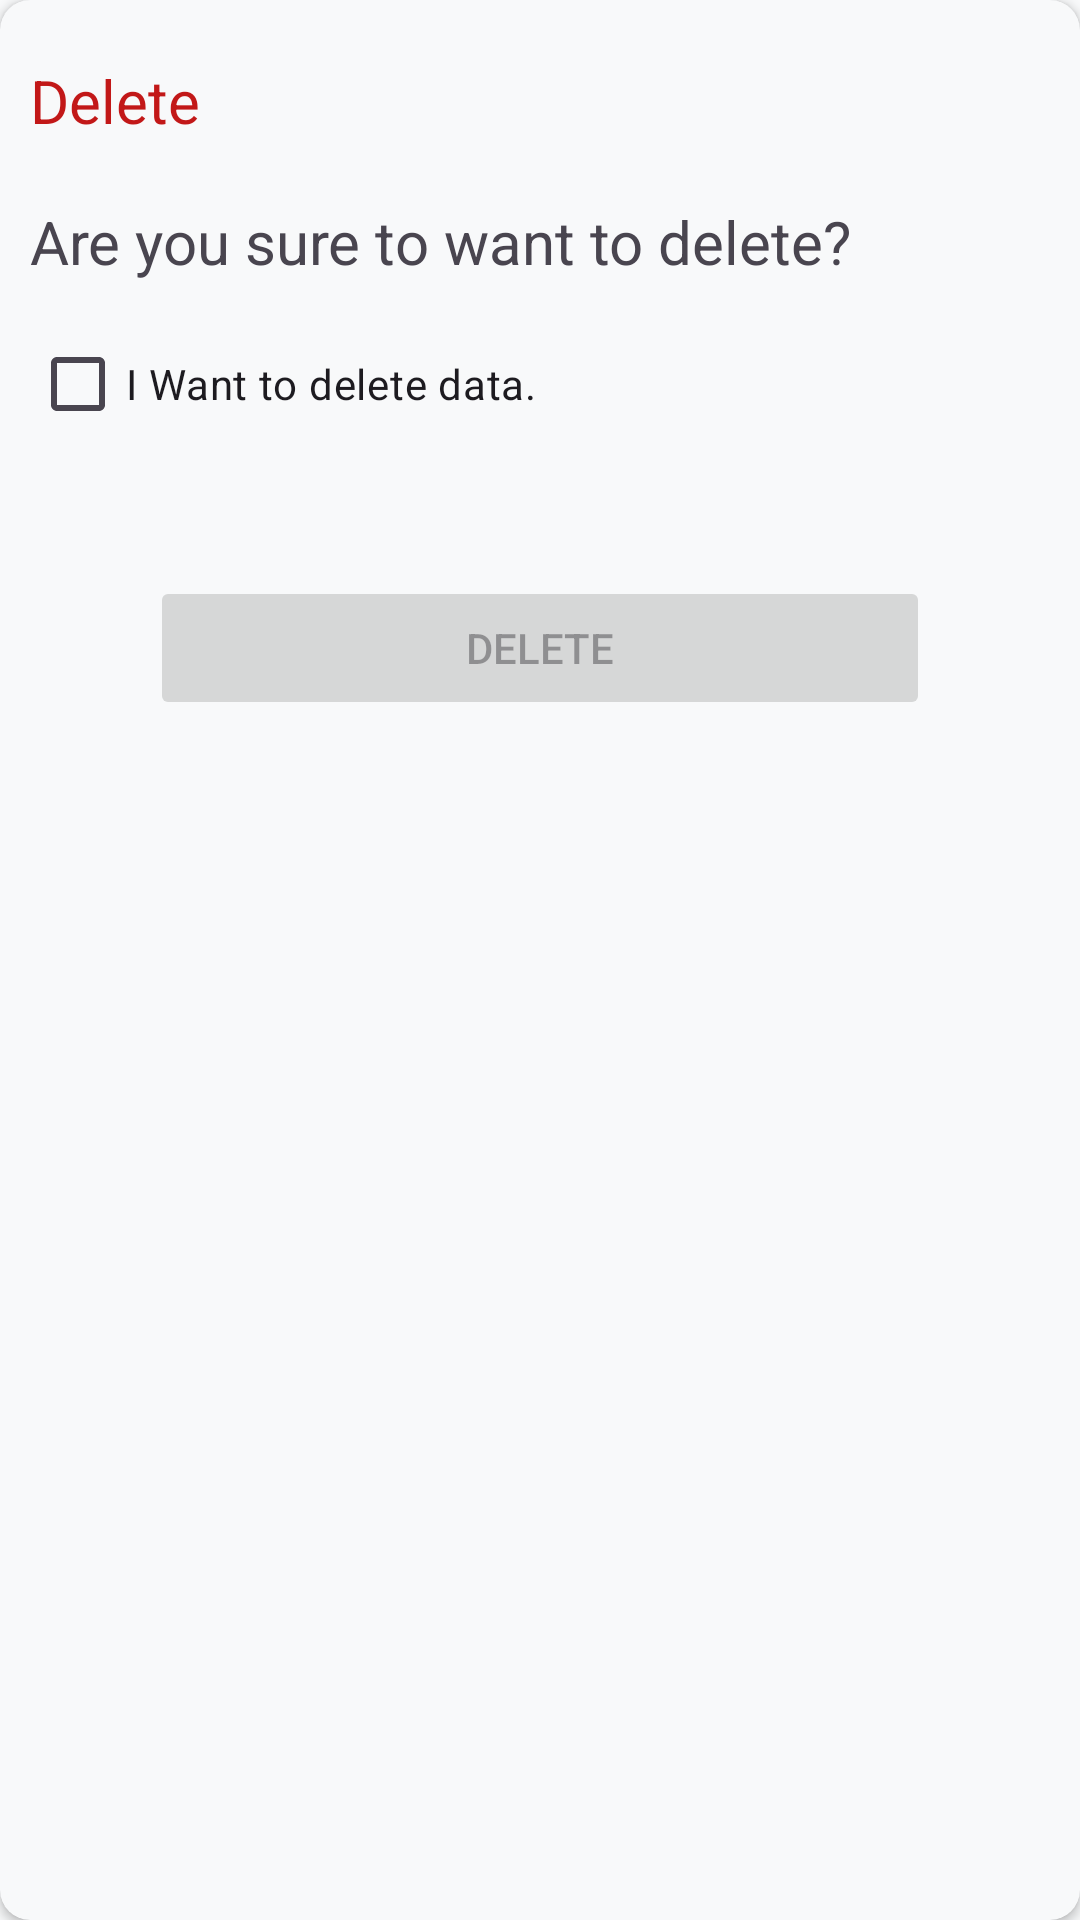

The Android layout XML behind this screen, and the referenced resources:
<!-- AndroidManifest.xml: application theme Theme.TaskMaster -->
<!-- res/layout/delete_dialog.xml -->
<?xml version="1.0" encoding="utf-8"?>
<androidx.cardview.widget.CardView xmlns:android="http://schemas.android.com/apk/res/android"
    android:layout_width="match_parent"
    xmlns:app="http://schemas.android.com/apk/res-auto"
    app:cardCornerRadius="10dp"
    android:minWidth="300dp"
    app:cardBackgroundColor="@color/back"
    android:layout_height="wrap_content">

    <LinearLayout
        android:padding="10dp"
        android:layout_width="match_parent"
        android:layout_height="match_parent"
        android:orientation="vertical">
        <TextView
            android:layout_marginTop="10dp"
            android:textColor="@color/caution"
            android:textSize="20sp"
            android:text="Delete"
            android:layout_width="match_parent"
            android:layout_height="wrap_content"/>

        <TextView
            android:layout_marginTop="20dp"
            android:textSize="20sp"
            android:text="Are you sure to want to delete?"
            android:layout_width="match_parent"
            android:layout_height="wrap_content"/>
        <CheckBox
            android:id="@+id/check_box"
            android:layout_marginTop="10dp"
            android:text="I Want to delete data."
            android:layout_width="match_parent"
            android:layout_height="wrap_content"/>
       <Button
           android:id="@+id/delete_button"
           android:enabled="false"
           android:text="Delete"
           android:layout_marginTop="40dp"
           android:layout_marginHorizontal="40dp"
           android:layout_width="match_parent"
           android:layout_height="wrap_content"/>
    </LinearLayout>
</androidx.cardview.widget.CardView>
<!-- resources referenced by this layout -->
<resources>
  <color name="back">#f8f9fa</color>
  <color name="caution">#C21818</color>
  <style name="Theme.TaskMaster" parent="Base.Theme.TaskMaster" />
  <style name="Base.Theme.TaskMaster" parent="Theme.Material3.DayNight.NoActionBar">
          
          
          <item name="android:windowLightStatusBar">true</item>
          <item name="colorPrimary">@color/blue</item>
          <item name="android:colorBackground">@color/back</item>
      </style>
  <color name="blue">#007bff</color>
</resources>
